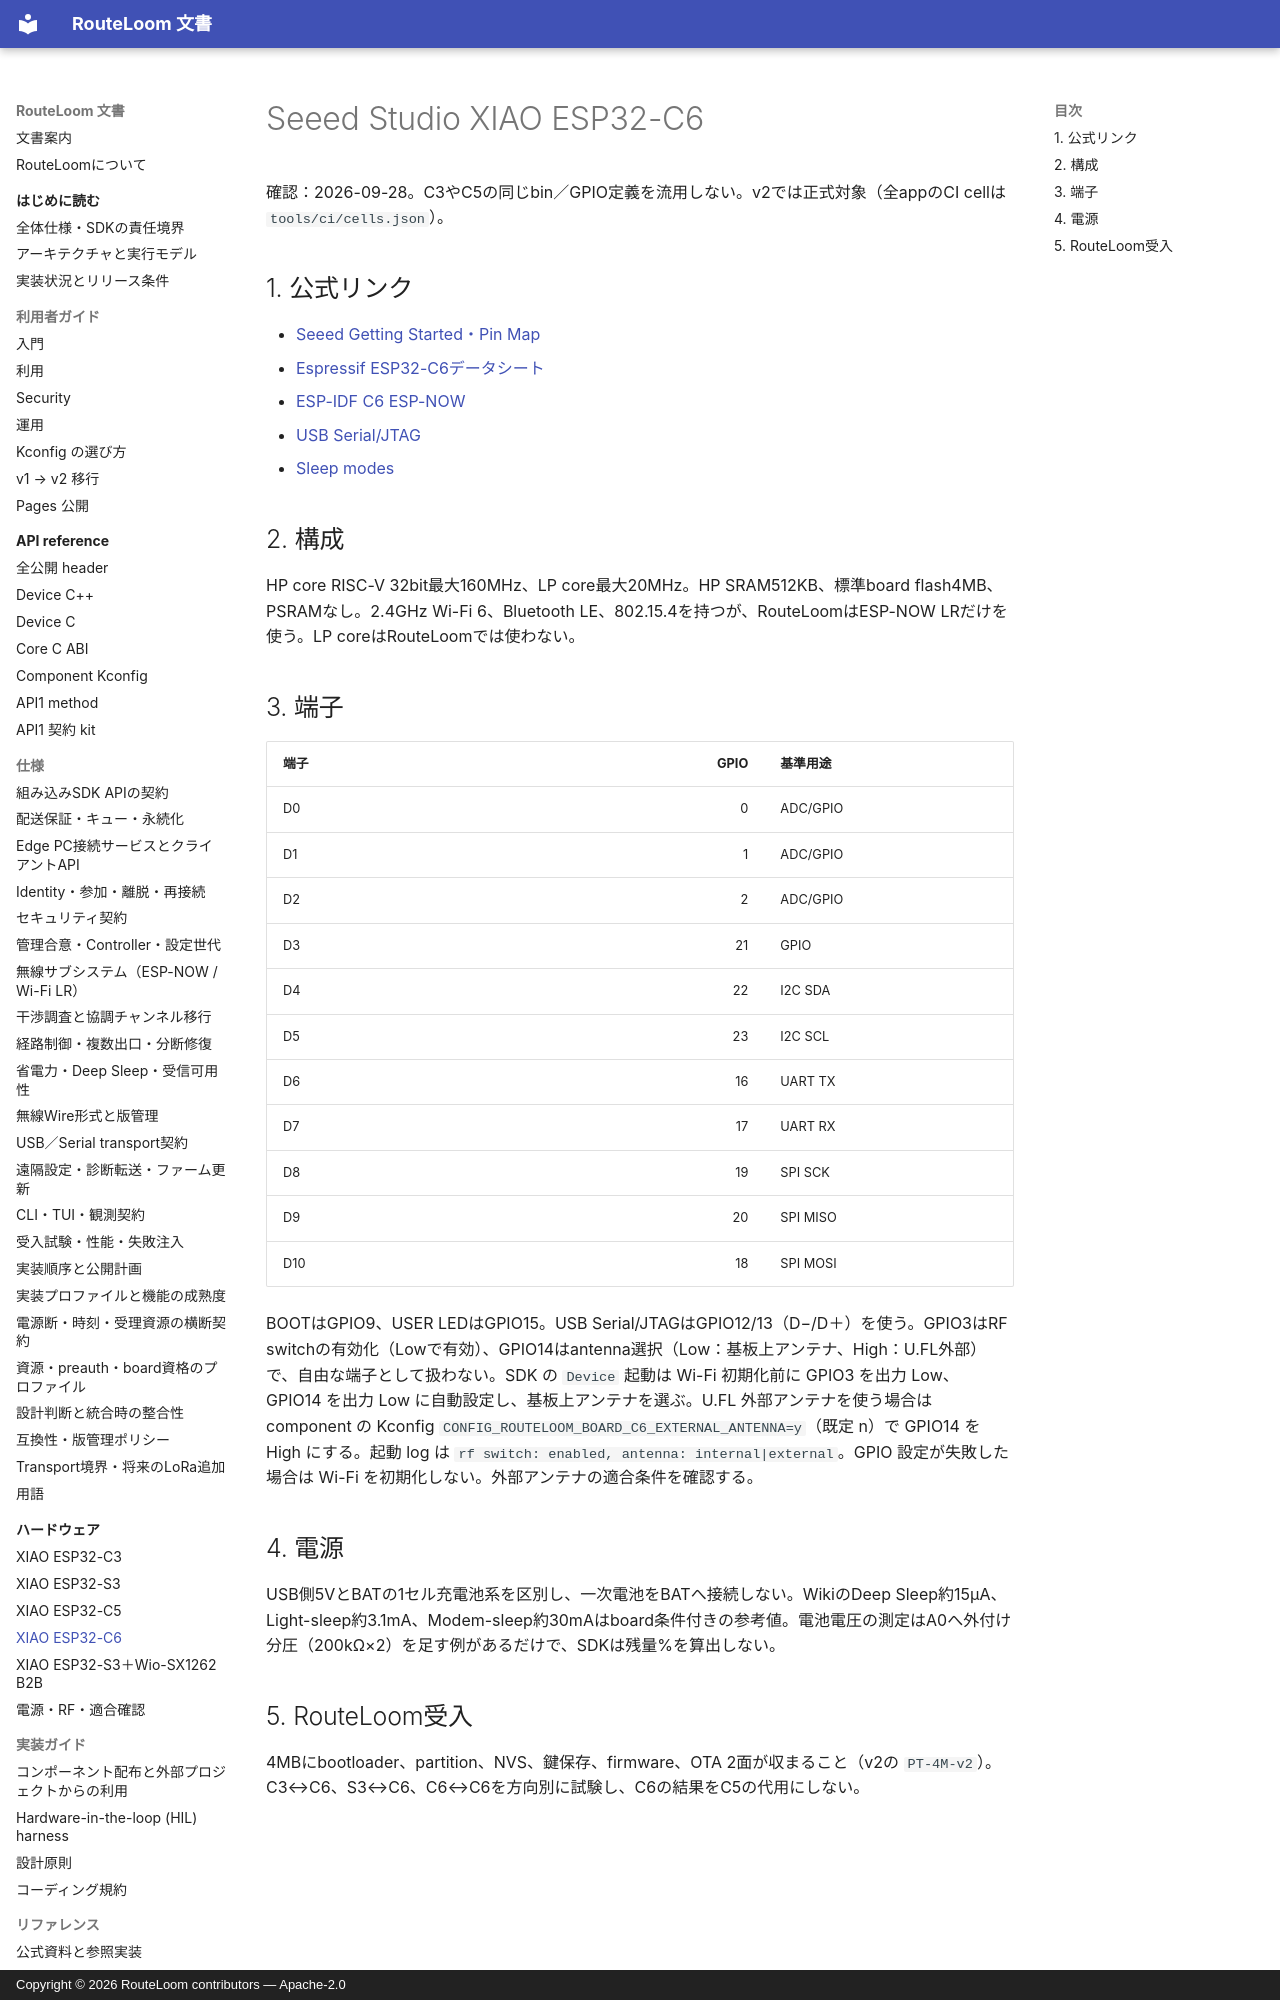

repository: MOVEI144/RouteLoom · page: hardware/xiao-esp32c6/index.html · generator: mkdocs · copyright: Copyright © 2026 RouteLoom contributors — Apache-2.0

# Seeed Studio XIAO ESP32-C6

確認：2026-09-28。C3やC5の同じbin／GPIO定義を流用しない。v2では正式対象（全appのCI cellは `tools/ci/cells.json`）。

## 1. 公式リンク

- [Seeed Getting Started・Pin Map](https://wiki.seeedstudio.com/xiao_esp32c6_getting_started/)
- [Espressif ESP32-C6データシート](https://documentation.espressif.com/esp32-c6_datasheet_en.html)
- [ESP-IDF C6 ESP-NOW](https://docs.espressif.com/projects/esp-idf/en/stable/esp32c6/api-reference/network/esp_now.html)
- [USB Serial/JTAG](https://docs.espressif.com/projects/esp-idf/en/stable/esp32c6/api-guides/usb-serial-jtag-console.html)
- [Sleep modes](https://docs.espressif.com/projects/esp-idf/en/stable/esp32c6/api-reference/system/sleep_modes.html)

## 2. 構成

HP core RISC-V 32bit最大160MHz、LP core最大20MHz。HP SRAM512KB、標準board flash4MB、PSRAMなし。2.4GHz Wi-Fi 6、Bluetooth LE、802.15.4を持つが、RouteLoomはESP-NOW LRだけを使う。LP coreはRouteLoomでは使わない。
